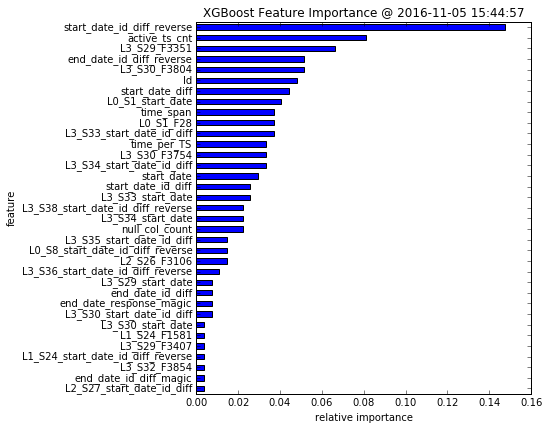

Data behind this chart, as committed beside it:
, feature, fscore
0, L2_S27_start_date_id_diff, 0.00369
1, end_date_id_diff_magic, 0.00369
2, L3_S32_F3854, 0.00369
3, L1_S24_start_date_id_diff_reverse, 0.00369
4, L3_S29_F3407, 0.00369
5, L1_S24_F1581, 0.00369
6, L3_S30_start_date, 0.00369
7, L3_S30_start_date_id_diff, 0.00738
8, end_date_response_magic, 0.00738
9, end_date_id_diff, 0.00738
10, L3_S29_start_date, 0.00738
11, L3_S36_start_date_id_diff_reverse, 0.01107
12, L2_S26_F3106, 0.01476
13, L0_S8_start_date_id_diff_reverse, 0.01476
14, L3_S35_start_date_id_diff, 0.01476
15, null_col_count, 0.02214
16, L3_S34_start_date, 0.02214
17, L3_S38_start_date_id_diff_reverse, 0.02214
18, L3_S33_start_date, 0.02583
19, start_date_id_diff, 0.02583
20, start_date, 0.02952
21, L3_S34_start_date_id_diff, 0.03321
22, L3_S30_F3754, 0.03321
23, time_per_TS, 0.03321
24, L3_S33_start_date_id_diff, 0.0369
25, L0_S1_F28, 0.0369
26, time_span, 0.0369
27, L0_S1_start_date, 0.04059
28, start_date_diff, 0.04428
29, Id, 0.04797
30, L3_S30_F3804, 0.05166
31, end_date_id_diff_reverse, 0.05166
32, L3_S29_F3351, 0.06642
33, active_ts_cnt, 0.08118
34, start_date_id_diff_reverse, 0.1476
